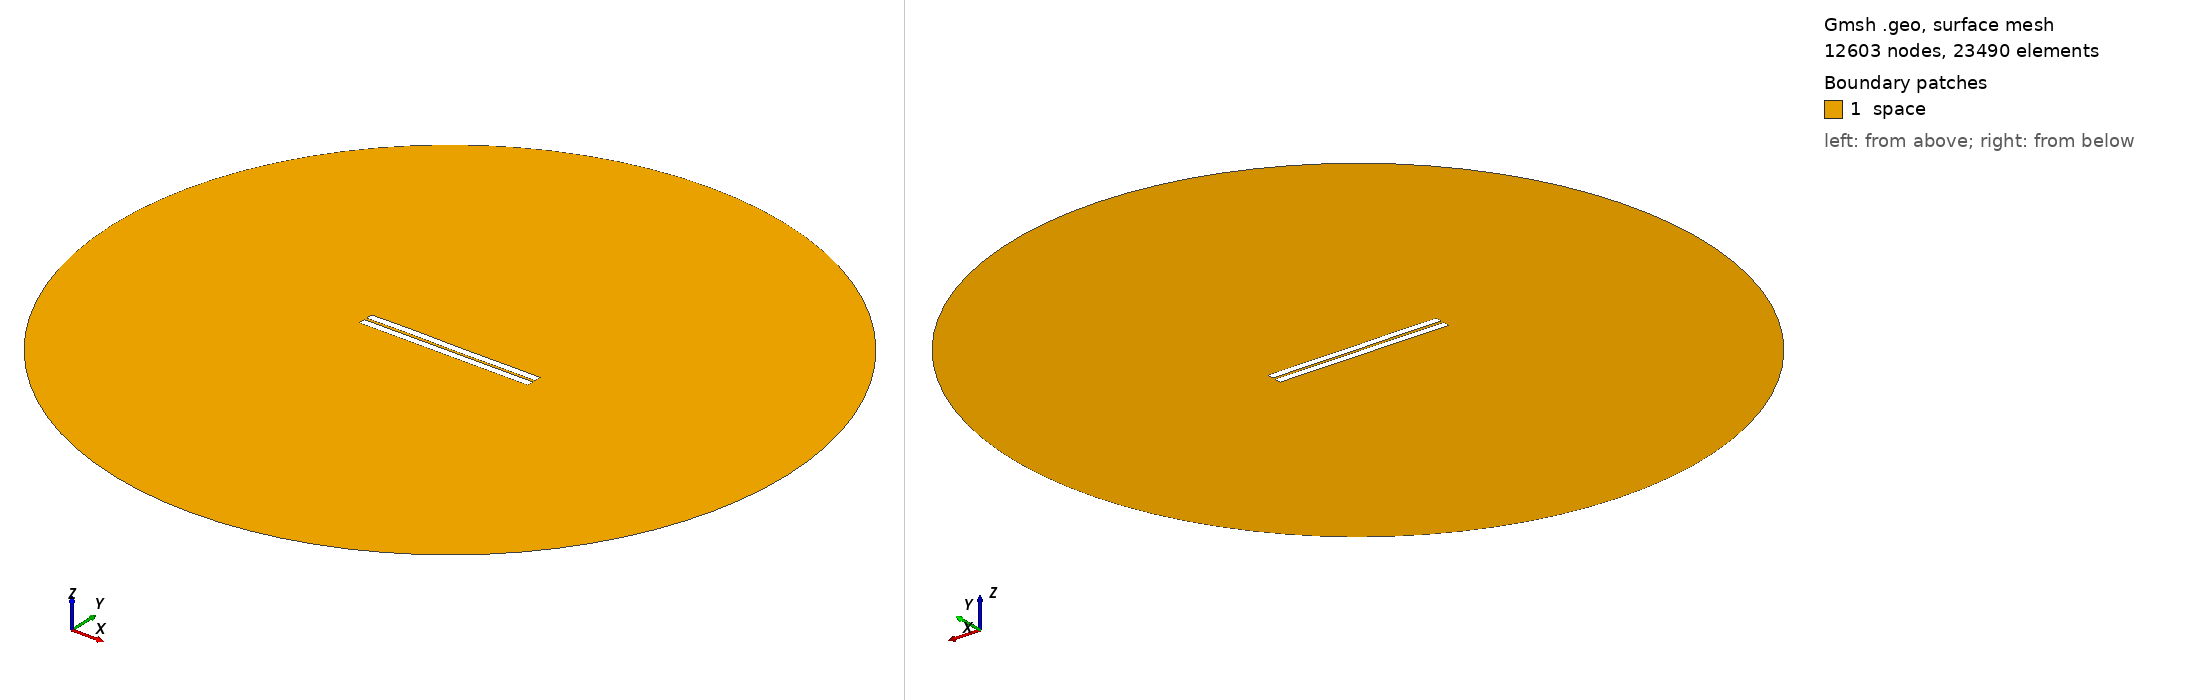

Gmsh geometry script, surface-meshed: 12603 nodes, 23490 surface elements. Boundary patches (legend numbers): 1 space. Left view from above one corner, right view from below the opposite corner. Legend entries are the model's physical surfaces. The drawing asked Gmsh for element sizes between 1% and 20% of the model's largest extent; the script's own settings can give other sizes.

=== 194.geo (drawn) ===
//---------------------------------------
// Geometry kernel
//---------------------------------------

SetFactory("OpenCASCADE");



//---------------------------------------
// Parameters of the geometry
//---------------------------------------

// Overetch of the upper plate
overetch = 0.0;

// Distance between the plates
distance = 1.5;

// Discretization over the x axis (for the deformation)
nx = 50; 

// Length of the plate
L = 100 - overetch; 

// Number of modes
n = 4; 

// 1st mode coefficient
coeff(1) = -0.075;
beta(1) = 0.596864 * 3.1415926535 / L;

// 2nd mode coefficient
coeff(2) = 0.0;
beta(2) = 1.49418 * 3.1415926535 / L;

// 3rd mode coefficient
coeff(3) = 0.07499999999999998;
beta(3) = 2.50025 * 3.1415926535 / L;

// 4th mode coefficient
coeff(4) = 0.07499999999999998;
beta(4) = 3.49999 * 3.1415926535 / L;



//---------------------------------------
// Upper plate (deformed rectangle)
//---------------------------------------

// Coordiantes of the upper plate
xmin = -50;
xmax = 50 - overetch;

// Height of the upper plate
yheight = 4 - 2 * overetch;

// Indexes of the points
UpperID[] = {};
LowerID[] = {};
LeftID[] = {};
RightID[] = {};

// Point index
p = 1;

// Horizontal edges
For i In {1:nx}
    x = xmin + (i-1)*(xmax - xmin)/(nx-1);

    y_bottom = distance / 2 + overetch;
    For j In {1:n}
        C = (Cosh(beta(j)*L) + Cos(beta(j)*L)) / (Sinh(beta(j)*L) + Sin(beta(j)*L));
        y_bottom  = y_bottom + coeff(j) * (Cosh(beta(j)*(x+50)) - Cos(beta(j)*(x+50)) - C * (Sinh(beta(j)*(x+50)) - Sin(beta(j)*(x+50))));
    EndFor

    y_top = y_bottom + yheight;

    Point(p) = {x, y_top, 0, 1.0};
    UpperID[i] = p;
    p = p + 1;

    Point(p) = {x, y_bottom, 0, 1.0};
    LowerID[i] = p;
    p = p + 1;
EndFor

// Create point lists
UpperPts[] = {}; LowerPts[] = {};
For i In {1:nx}
  UpperPts[] += {UpperID[i]};
  LowerPts[] += {LowerID[i]};
EndFor

// Build splines
Spline(1) = {UpperPts[]};
Spline(2) = {LowerPts[]};
Line(3) = {LowerPts[nx-1], UpperPts[nx-1]};
Line(4) = {LowerPts[0], UpperPts[0]};

// Build the plane surface
Curve Loop(1) = {2, 3, -1, -4};
Plane Surface(1) = {1};



//---------------------------------------
// Lower plate (rectangle)
//---------------------------------------

// Vertices
Point(1001) = {-50, -1, 0, 1.0};
Point(1002) = { 50, -1, 0, 1.0};
Point(1003) = { 50,  -5, 0, 1.0};
Point(1004) = {-50,  -5, 0, 1.0};

// Edges
Line(5) = {1001, 1002};
Line(6) = {1002, 1003};
Line(7) = {1003, 1004};
Line(8) = {1004, 1001};

// Plane surface
Line Loop(2) = {5, 6, 7, 8};
Plane Surface(2) = {2}; 



//---------------------------------------
// Outer (fictious) boundary
//---------------------------------------

// Points
Point(1005) = {0, 0, 0};       // Center
Point(1006) = {200, 0, 0};     // Start point
Point(1007) = {0, 200, 0};     // 90 degrees
Point(1008) = {-200, 0, 0};    // 180 degrees
Point(1009) = {0, -200, 0};    // 270 degrees

// Circle arcs (each needs start, center, end)
Circle(9) = {1006, 1005, 1007};
Circle(10) = {1007, 1005, 1008};
Circle(11) = {1008, 1005, 1009};
Circle(12) = {1009, 1005, 1006};

// Plane surface for the entire domain
Curve Loop(3) = {9, 10, 11, 12};
Surface(3) = {3};

// Subtract the plates from the whole domain to obtain the actual domain where we want to solve the equations
BooleanDifference{ Surface{3}; Delete; }{ Surface{1}; Surface{2}; Delete; }




//---------------------------------------
// Transfinite Lines/Curves
//---------------------------------------

// Set the number of points on the boundaries
r = 7;

// Plates
Transfinite Curve {1, 2} = 50*r Using Progression 1;
Transfinite Curve {3, 4} = 2*r Using Progression 1;
Transfinite Line {5, 7} = 50*r Using Progression 1;
Transfinite Line {6, 8} = 2*r Using Progression 1;

// Outer boundary
Transfinite Line {9, 10, 11, 12} = 20 Using Progression 1;



//---------------------------------------
// Physical groups
//---------------------------------------                

// Physical curves (boundaries)
Physical Line("force_segment", 10) = {2};
Physical Line("upper_plate", 11) = {1, 3, 4};
Physical Line("lower_plate", 12) = {5, 6, 7, 8};
Physical Line("boundary", 20) = {9, 10, 11, 12};

// Physical Surfaces
Physical Surface("space", 30) = {3};



//---------------------------------------
// 6. Generate the Mesh
//---------------------------------------

// 2D mesh generation
Mesh 2;
